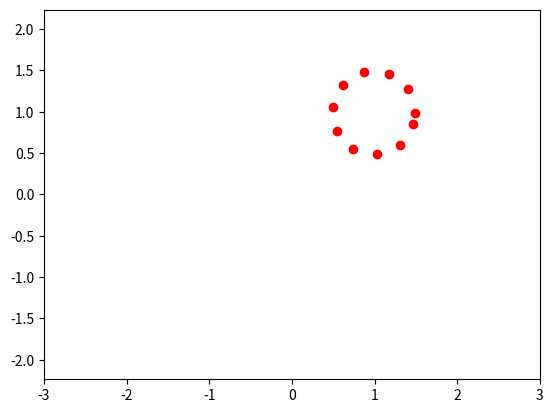

This chart was generated by the following Python code:
import matplotlib.pyplot as plt
import numpy as np
from matplotlib.animation import FuncAnimation

def circle_move(R, Vxo, Vyo, time):
    x0 = Vxo *time
    y0 = Vyo * time
    alpha = np.arange(0,2*np.pi,0.6)
    x = x0 + R*np.cos(alpha)
    y = y0 + R*np.sin(alpha)
    return x,y

fig, ax = plt.subplots()
ball, = plt.plot([], [], 'o', color='r', label='Ball')

def animate (i):
    ball.set_data(circle_move(R=0.5, Vxo=0.01, Vyo=0.01, time=i))
    return ball

edge = 3
plt.axis('equal')
ax.set_xlim(-edge, edge)
ax.set_ylim(-edge, edge)

ani = FuncAnimation (fig, animate, frames=100, interval = 30)
ani.save('animation_3.gif', writer='pillow')
